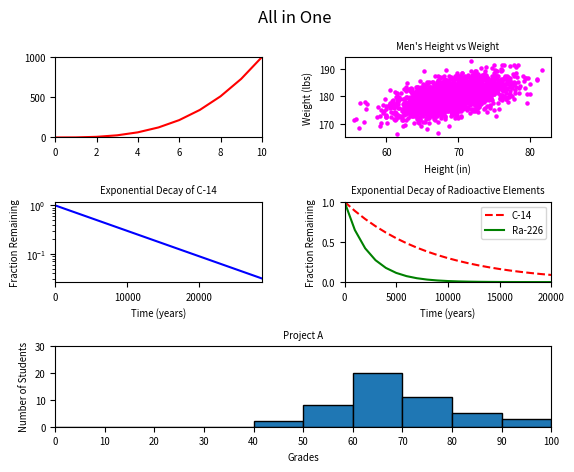

The matplotlib source for this figure:
#!/usr/bin/env python3
import numpy as np
import matplotlib.pyplot as plt

# First plot
y0 = np.arange(0, 11) ** 3
plt.subplot(3, 2, 1)
plt.plot(y0, color='red')
plt.xticks(np.arange(0, 11, 2), fontsize='x-small')
plt.yticks([0, 500, 1000], fontsize='x-small')
plt.xlim(0, 10)
plt.ylim(0, 1000)

# Second plot
mean = [69, 0]
cov = [[15, 8], [8, 15]]
np.random.seed(5)
x1, y1 = np.random.multivariate_normal(mean, cov, 2000).T
y1 += 180
plt.subplot(3, 2, 2)
plt.scatter(x1, y1, color='magenta', s=5)
plt.xlabel('Height (in)', fontsize='x-small')
plt.ylabel('Weight (lbs)', fontsize='x-small')
plt.title("Men's Height vs Weight", fontsize='x-small')
plt.xticks(fontsize='x-small')
plt.yticks(fontsize='x-small')

# Third plot
x2 = np.arange(0, 28651, 5730)
r2 = np.log(0.5)
t2 = 5730
y2 = np.exp((r2 / t2) * x2)
plt.subplot(3, 2, 3)
plt.semilogy(x2, y2, 'b-')
plt.xlabel('Time (years)', fontsize='x-small')
plt.ylabel('Fraction Remaining', fontsize='x-small')
plt.title('Exponential Decay of C-14', fontsize='x-small')
plt.xticks([0, 10000, 20000], fontsize='x-small')
plt.yticks(fontsize='x-small')
plt.xlim(0, 28650)  # set x-axis limits

# Fourth plot
x3 = np.arange(0, 21000, 1000)
r3 = np.log(0.5)
t31 = 5730
t32 = 1600
y31 = np.exp((r3 / t31) * x3)
y32 = np.exp((r3 / t32) * x3)
plt.subplot(3, 2, 4)
plt.plot(x3, y31, 'r--', label='C-14')
plt.plot(x3, y32, 'g-', label='Ra-226')
plt.xlabel('Time (years)', fontsize='x-small')
plt.ylabel('Fraction Remaining', fontsize='x-small')
plt.title('Exponential Decay of Radioactive Elements', fontsize='x-small')
plt.legend(loc='upper right', fontsize='x-small')
plt.xticks(np.arange(0, 21000, 5000), fontsize='x-small')
plt.yticks(fontsize='x-small')
plt.xlim(0, 20000)
plt.ylim([0, 1])

# Fifth plot
np.random.seed(5)
student_grades = np.random.normal(68, 15, 50)
plt.subplot(3, 2, (5, 6))
plt.hist(student_grades, bins=range(0, 101, 10), edgecolor='black')
plt.xlabel('Grades', fontsize='x-small')
plt.ylabel('Number of Students', fontsize='x-small')
plt.title('Project A', fontsize='x-small')
plt.xticks(range(0, 101, 10), fontsize='x-small')
plt.yticks(range(0, 31, 10), fontsize='x-small')
plt.xlim(0, 100)
plt.ylim(0, 30)

# Overall figure
plt.subplots_adjust(wspace=0.4, hspace=0.8)
plt.suptitle('All in One', fontsize='large')
plt.show()
